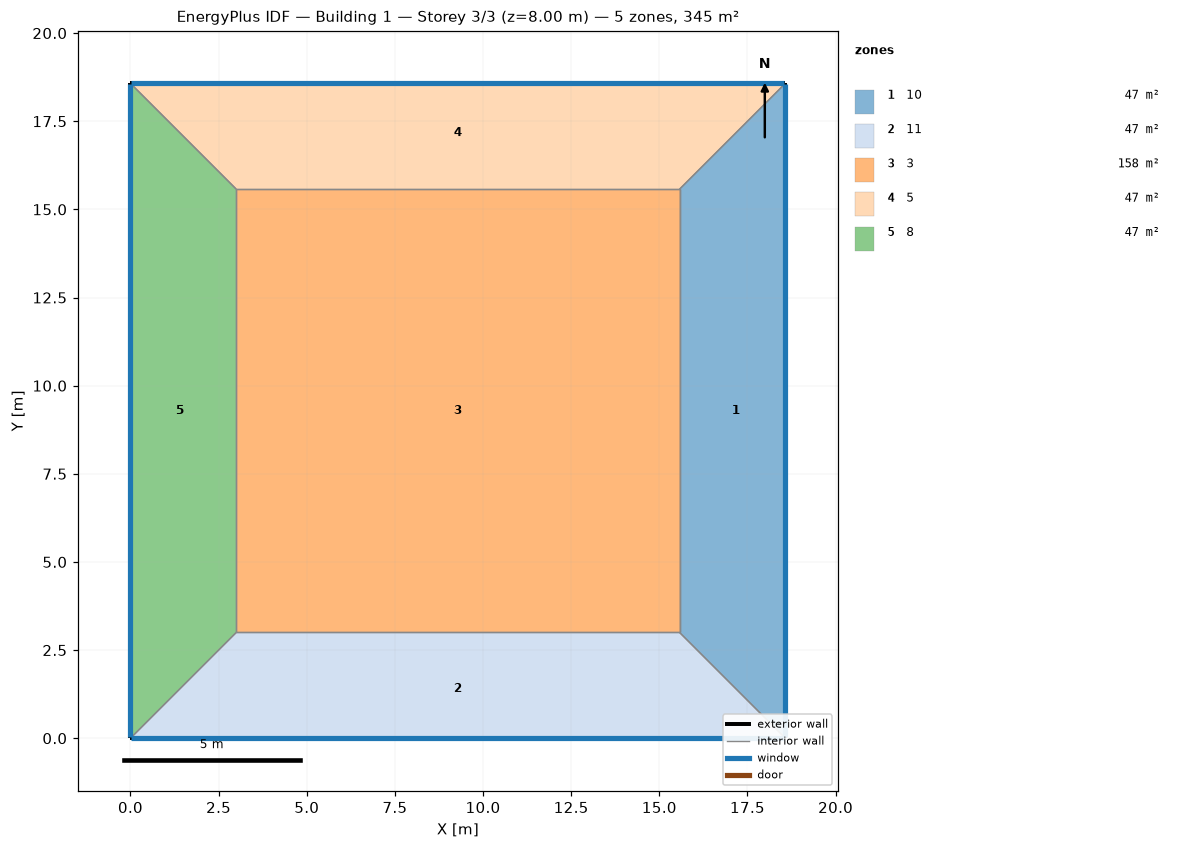
=== STOREY PLAN SPEC (per zone: floor XY polygon, exterior-wall plan segments, windows/doors) ===
zone 1: 10  (46.7 m²)
  floor: (18.57, 18.57) (18.57, 0.00) (15.57, 3.00) (15.57, 15.57)
  exterior wall: (18.57, 0.00) – (18.57, 18.57)  [18.6 m]
    window: (18.57, 0.03) – (18.57, 18.55)  [31.9 m²]
  interior walls: 3
zone 2: 11  (46.7 m²)
  floor: (18.57, 0.00) (0.00, 0.00) (3.00, 3.00) (15.57, 3.00)
  exterior wall: (0.00, 0.00) – (18.57, 0.00)  [18.6 m]
    window: (0.03, 0.00) – (18.55, 0.00)  [31.9 m²]
  interior walls: 3
zone 3: 3  (158.1 m²)
  floor: (3.00, 3.00) (3.00, 15.57) (15.57, 15.57) (15.57, 3.00)
  interior walls: 4
zone 4: 5  (46.7 m²)
  floor: (0.00, 18.57) (18.57, 18.57) (15.57, 15.57) (3.00, 15.57)
  exterior wall: (18.57, 18.57) – (0.00, 18.57)  [18.6 m]
    window: (18.55, 18.57) – (0.03, 18.57)  [31.9 m²]
  interior walls: 3
zone 5: 8  (46.7 m²)
  floor: (0.00, 0.00) (0.00, 18.57) (3.00, 15.57) (3.00, 3.00)
  exterior wall: (0.00, 18.57) – (0.00, 0.00)  [18.6 m]
    window: (0.00, 18.55) – (0.00, 0.03)  [31.9 m²]
  interior walls: 3

=== DERIVED (storey summary) ===
Building: Building 1
Storey: 3 of 3  (floor level z = 8.00 m)
Storey gross floor area: 345.0 m²
Zones on this storey: 5
  - 10: floor 46.7 m²; exterior wall 18.6 m (74.3 m²); 1 window(s) 31.9 m²; WWR 43.0%
  - 11: floor 46.7 m²; exterior wall 18.6 m (74.3 m²); 1 window(s) 31.9 m²; WWR 43.0%
  - 3: floor 158.1 m²
  - 5: floor 46.7 m²; exterior wall 18.6 m (74.3 m²); 1 window(s) 31.9 m²; WWR 43.0%
  - 8: floor 46.7 m²; exterior wall 18.6 m (74.3 m²); 1 window(s) 31.9 m²; WWR 43.0%
Zone adjacency (shared interzone walls):
  - 10 ↔ 11
  - 10 ↔ 3
  - 10 ↔ 5
  - 11 ↔ 3
  - 11 ↔ 8
  - 3 ↔ 5
  - 3 ↔ 8
  - 5 ↔ 8